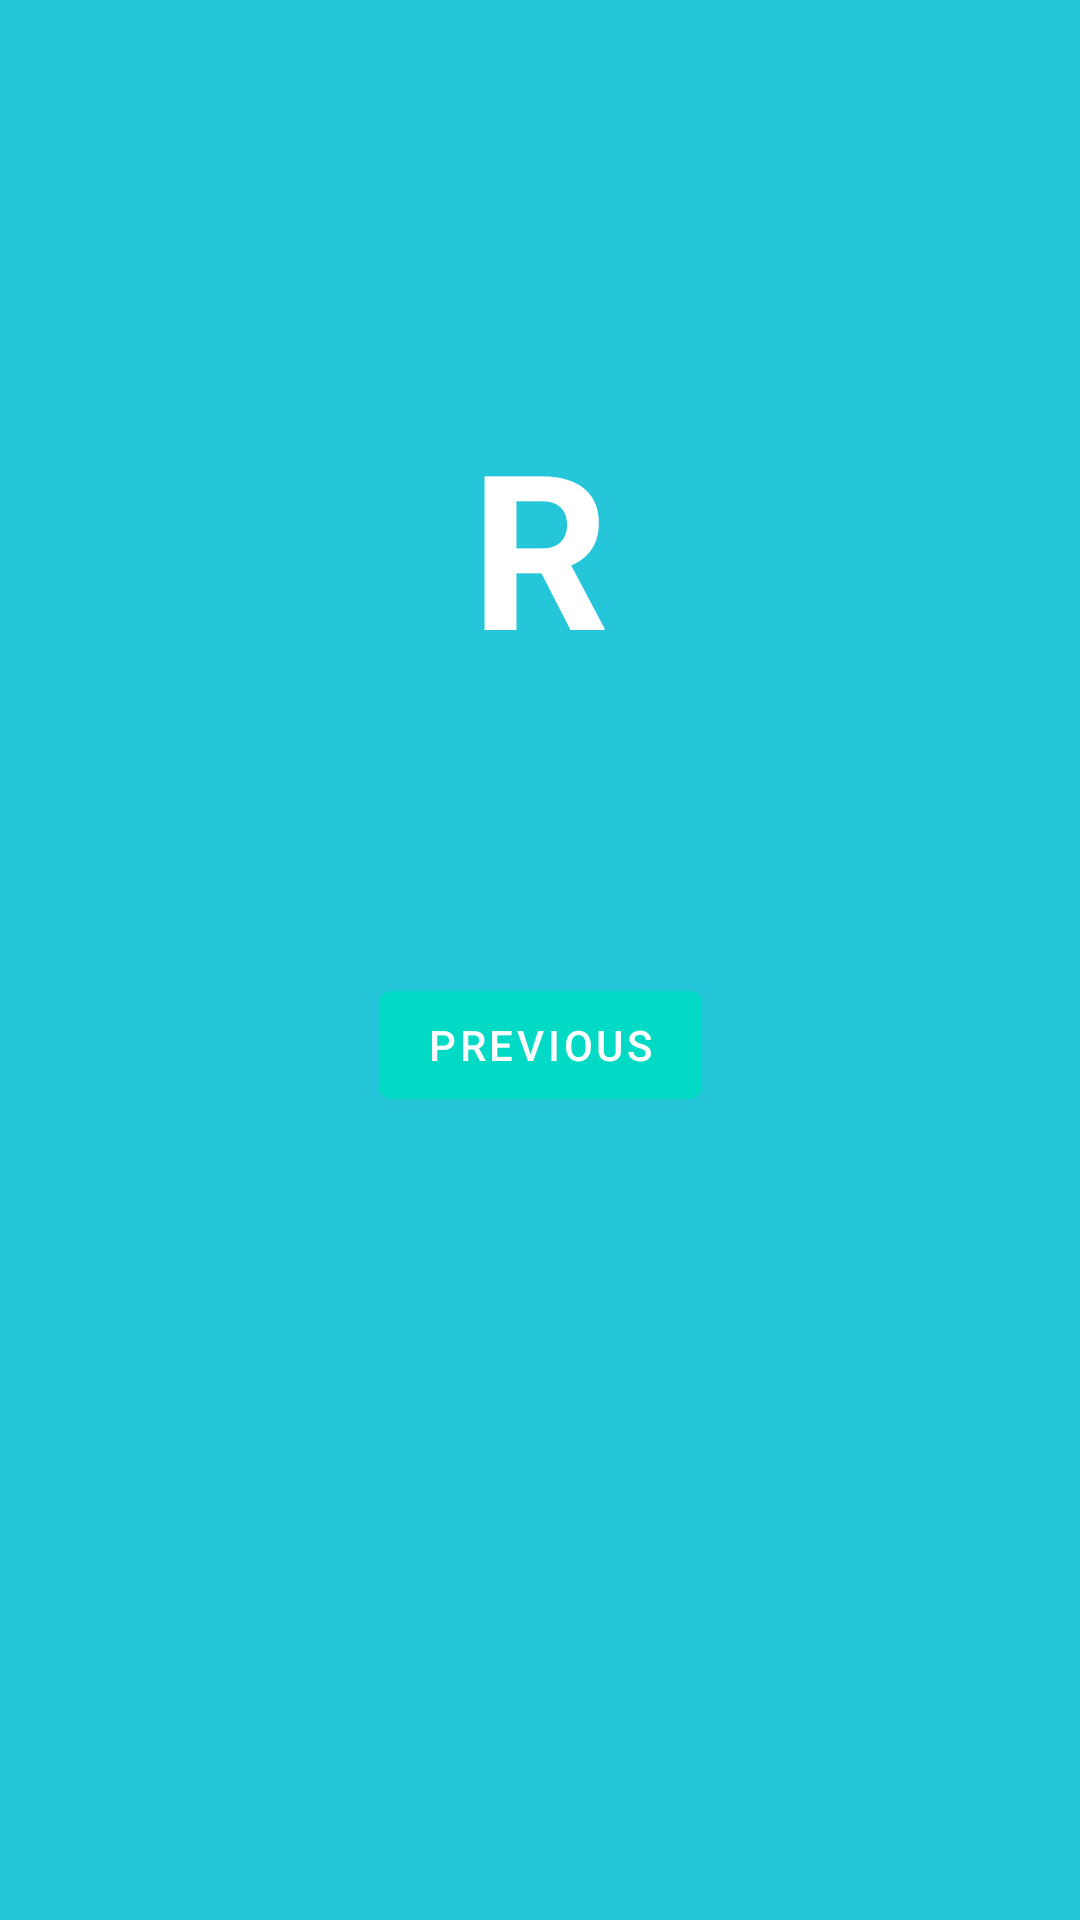

Layout XML and referenced resources for this Android screen:
<!-- AndroidManifest.xml: application theme Theme.MyFirstApp -->
<!-- res/layout/fragment_second.xml -->
<?xml version="1.0" encoding="utf-8"?>
<androidx.constraintlayout.widget.ConstraintLayout xmlns:android="http://schemas.android.com/apk/res/android"
    xmlns:app="http://schemas.android.com/apk/res-auto"
    xmlns:tools="http://schemas.android.com/tools"
    android:layout_width="match_parent"
    android:layout_height="match_parent"
    android:background="@color/screenBackgroundB"
    tools:context=".SecondFragment">

    <TextView
        android:id="@+id/textview_header"
        android:layout_width="0dp"
        android:layout_height="wrap_content"
        android:layout_marginStart="24dp"
        android:layout_marginTop="24dp"
        android:layout_marginEnd="24dp"
        android:textColor="@color/black"
        android:textSize="24sp"
        app:layout_constraintEnd_toEndOf="parent"
        app:layout_constraintStart_toStartOf="parent"
        app:layout_constraintTop_toTopOf="parent"
        tools:text="@string/random_heading" />

    <Button
        android:id="@+id/button_second"
        android:layout_width="wrap_content"
        android:layout_height="wrap_content"
        android:text="@string/previous"
        app:layout_constraintBottom_toBottomOf="parent"
        app:layout_constraintEnd_toEndOf="parent"
        app:layout_constraintStart_toStartOf="parent"
        app:layout_constraintTop_toBottomOf="@id/textview_header" />

    <TextView
        android:id="@+id/textview_random"
        android:layout_width="wrap_content"
        android:layout_height="wrap_content"
        android:text="R"
        android:textColor="@android:color/white"
        android:textSize="72sp"
        android:textStyle="bold"
        app:layout_constraintBottom_toTopOf="@+id/button_second"
        app:layout_constraintEnd_toEndOf="parent"
        app:layout_constraintStart_toStartOf="parent"
        app:layout_constraintTop_toBottomOf="@+id/textview_header"
        app:layout_constraintVertical_bias="0.45"
        tools:text="R" />
</androidx.constraintlayout.widget.ConstraintLayout>
<!-- resources referenced by this layout -->
<resources>
  <color name="black">#FF000000</color>
  <color name="screenBackgroundB">#26C6DA</color>
  <string name="previous">Previous</string>
  <string name="random_heading">Here is a random number between 0 and %d.</string>
  <style name="Theme.MyFirstApp" parent="Theme.MaterialComponents.DayNight.DarkActionBar">
          
          <item name="colorPrimary">@color/teal_200</item>
          <item name="colorPrimaryVariant">@color/teal_700</item>
          <item name="colorOnPrimary">@color/white</item>
          
          <item name="colorSecondary">@color/teal_200</item>
          <item name="colorSecondaryVariant">@color/teal_700</item>
          <item name="colorOnSecondary">@color/black</item>
          
          <item name="android:statusBarColor" tools:targetApi="l">?attr/colorPrimaryVariant</item>
          
      </style>
  <color name="teal_200">#FF03DAC5</color>
  <color name="teal_700">#FF018786</color>
  <color name="white">#FFFFFFFF</color>
</resources>
